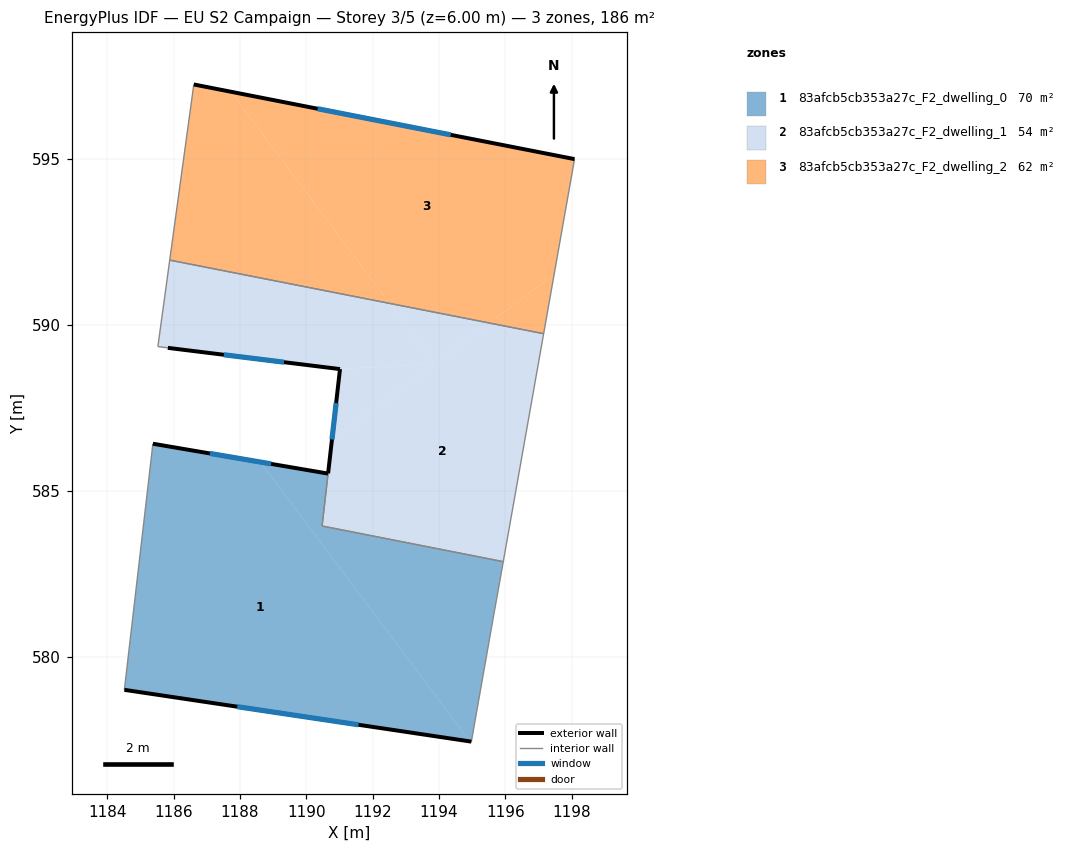
=== STOREY PLAN SPEC (per zone: floor XY polygon, exterior-wall plan segments, windows/doors) ===
zone 1: 83afcb5cb353a27c_F2_dwelling_0  (70.0 m²)
  floor: (1195.94, 582.86) (1194.98, 577.43) (1194.93, 577.44) (1188.62, 585.86) (1190.66, 585.51) (1190.48, 583.93)
  floor: (1188.62, 585.86) (1194.93, 577.44) (1184.52, 579.00) (1185.38, 586.42)
  exterior wall: (1190.66, 585.51) – (1185.38, 586.42)  [5.4 m]
    window: (1188.94, 585.81) – (1187.10, 586.12)  [2.0 m²]
  exterior wall: (1184.52, 579.00) – (1194.98, 577.43)  [10.6 m]
    window: (1187.92, 578.49) – (1191.58, 577.94)  [3.9 m²]
  interior walls: 5
zone 2: 83afcb5cb353a27c_F2_dwelling_1  (53.7 m²)
  floor: (1195.52, 590.05) (1193.88, 588.83) (1192.51, 590.65)
  floor: (1192.51, 590.65) (1193.88, 588.83) (1191.02, 588.67) (1185.83, 589.30) (1185.53, 589.34) (1185.89, 591.95)
  floor: (1197.16, 589.73) (1195.94, 582.86) (1190.48, 583.93) (1190.77, 586.50) (1195.52, 590.05)
  floor: (1193.88, 588.82) (1190.77, 586.50) (1191.02, 588.66)
  exterior wall: (1191.02, 588.67) – (1190.66, 585.52)  [3.2 m]
    window: (1190.90, 587.64) – (1190.78, 586.54)  [1.2 m²]
  exterior wall: (1185.83, 589.30) – (1191.02, 588.67)  [5.2 m]
    window: (1187.52, 589.10) – (1189.33, 588.87)  [1.9 m²]
  interior walls: 6
zone 3: 83afcb5cb353a27c_F2_dwelling_2  (61.9 m²)
  floor: (1198.09, 595.00) (1197.47, 591.52) (1195.52, 590.05) (1192.51, 590.65) (1187.73, 597.03)
  floor: (1197.47, 591.52) (1197.16, 589.73) (1195.52, 590.05)
  floor: (1187.73, 597.03) (1192.51, 590.65) (1185.89, 591.95) (1186.61, 597.25)
  exterior wall: (1198.09, 595.00) – (1186.61, 597.25)  [11.7 m]
    window: (1194.36, 595.73) – (1190.34, 596.51)  [4.3 m²]
  interior walls: 3

=== DERIVED (storey summary) ===
Building: EU S2 Campaign
Storey: 3 of 5  (floor level z = 6.00 m)
Storey gross floor area: 185.7 m²
Zones on this storey: 3
  - 83afcb5cb353a27c_F2_dwelling_0: floor 70.0 m²; exterior wall 15.9 m (47.8 m²); 2 window(s) 5.8 m²; WWR 12.2%
  - 83afcb5cb353a27c_F2_dwelling_1: floor 53.7 m²; exterior wall 8.4 m (25.2 m²); 2 window(s) 3.1 m²; WWR 12.2%
  - 83afcb5cb353a27c_F2_dwelling_2: floor 61.9 m²; exterior wall 11.7 m (35.1 m²); 1 window(s) 4.3 m²; WWR 12.2%
Zone adjacency (shared interzone walls):
  - 83afcb5cb353a27c_F2_dwelling_0 ↔ 83afcb5cb353a27c_F2_dwelling_1
  - 83afcb5cb353a27c_F2_dwelling_1 ↔ 83afcb5cb353a27c_F2_dwelling_2